pico-8 play session: hold ← + tap ❎, after a click and taps of 🅾, ❎, 🅾+❎, 🅾 in the second before t = 0

[t = 2 s] hold ← ~2s, tap ❎ ~4×
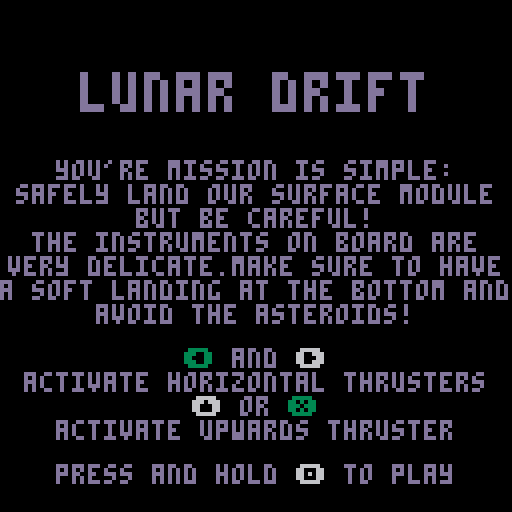

pico-8 cartridge
version 43
__lua__
-- ⬅️➡️⬆️⬇️❎🅾️
function _init()
	thrust=0.15
	up_thrust=0.15

	gravity_table = {
		{x=0, xmax=0, y=0.075, ymin=-0.5, ymax=3},
		{x=0.01, xmax=1, y=0.075, ymin=-0.5, ymax=3},
		{x=0, xmax=0, y=0.01, ymin=-1.5, ymax=2.5},
		{x=-0.025, xmax=-1, y=0.01, ymin=-1.5, ymax=2.5},
		{x=0, xmax=0, y=0.125, ymin=-0.5, ymax=3}
	}

	title_screen()
end

function title_screen()
	camera(0, 0)
	hold_timer = 0
	_update = function()
		pressed = {
			⬅️ = btn(⬅️),
			➡️ = btn(➡️),
			⬆️ = btn(⬆️),
			❎ = btn(❎),
			🅾️ = btn(🅾️)
		}

		if btn(🅾️) then
			hold_timer += 1
			if hold_timer == 30 then
				level = 0
				next_level()
			end
		else
			hold_timer = 0
		end
	end
	_draw = draw_title
end

function draw_title()
	cls()

	colors = {
		⬅️ = "\f6⬅️\fd",
		➡️ = "\f6➡️\fd",
		⬆️ = "\f6⬆️\fd",
		❎ = "\f6❎\fd",
		🅾️ = "\f6🅾️\fd"
	}
	for glyph, p in pairs(pressed) do
		if p then colors[glyph] = "\f3"..glyph.."\fd" end
	end
	
	local y = 18

	y = print_c("\^w\^tlunar drift", y)

	y+=10

	y = print_c("you're mission is simple:", y)
	y = print_c("safely land our surface module", y)
	y = print_c("but be careful!", y)
	y = print_c("the instruments on board are", y)
	y = print_c("very delicate.make sure to have", y)
	y = print_c("a soft landing at the bottom and", y) 
	y = print_c("avoid the asteroids!", y)

	y+=5

	y = print_c(colors.⬅️ .. " and " .. colors.➡️, y)
	y = print_c("activate horizontal thrusters", y)
	y = print_c(colors.⬆️ .. " or " .. colors.❎, y)
	y = print_c("activate upwards thruster", y)

	y+=5

	y = print_c("press and hold ".. colors.🅾️ .." to play", y)
end


function print_c(str, y)
	local text_width = print(str, 0, -20)
	local x = (128 - text_width) / 2

	x_out,y_out = print(str,x,y)
	return y_out
end

function update_game()
	if game_over then
		frame_timer += 0.2
		if frame_timer >= 1 then 
			sprite += 2 
			frame_timer = 0
		end
		if sprite == 48 then lose_menu() end
	else
		elapsed_frames += 1

		player.dx += gravity.x
		if btn(0) then
			player.dx = max(-1.5,player.dx-thrust)
		elseif btn(1) then
			player.dx = min(1.5,player.dx+thrust)
		else
			if gravity.x == 0 then player.dx*=0.95
			elseif gravity.x < 0 then 
				player.dx = max(player.dx, min(gravity.xmax, player.dx*0.95))
			else
				player.dx = min(player.dx, max(gravity.xmax, player.dx*0.95))
			end
		end

		if  btn(❎) or btn(⬆️) then
			player.dy-=up_thrust
		end

		player.dy = mid(gravity.ymin,player.dy+gravity.y,gravity.ymax)
		player.x = mid(0,player.x+player.dx,112)
		if (player.x == 0 or player.x == 112) then player.dx = 0 end
		player.y = mid(0,player.y+player.dy,490)
		if player.y == 490 then
			if player.dy >= 2 then lose()
			else win_menu() end
		end

		if btn(0) or btn(1) or btn(❎) or btn(⬆️) then
			if stat(46) == -1 then sfx(0,0) end
		else
			sfx(-1,0)
		end

		if collide(1) then lose() end
	end

	camera(0, min(player.y-56, 384))
end

function lose_menu()
	sfx(4, 1)
	_update = function()
		if btn(🅾️) then
			reset_level()
		end
	end
	_draw = function() end
	print("you lose",48,min(player.y-56, 384) + 58,7)
	print("press 🅾️ to replay",28,min(player.y-56, 384) + 66,7)
end

function win_menu()
	sfx(-1, 0)
	draw_game()
	if level == #gravity_table then
		win_game()
		return
	end

	sfx(3, 1)
	
	_update = function()
		if btn(🅾️) then
			next_level()
		end
	end

	_draw = function() end
	print("you win!",48,min(player.y-56, 384) + 58,7)
	print("press 🅾️ to continue",24,min(player.y-56, 384) + 66,7)
end

function win_game()
	sfx(2, 1)

	_update = function()
		if btn(🅾️) then
			title_screen()
		end
	end
	_draw = function() end
	print("you win!",48,min(player.y-56, 384) + 58,7)
	print("press 🅾️ to start over",20,min(player.y-56, 384) + 66,7)
end

function reset_level()
	sfx(-1)
	_update = update_game
	_draw = draw_game
	game_over = false
	sprite = 0
	frame_timer=0
	elapsed_frames=0
	player={x=56,y=56,w=16,h=14,dx=0,dy=0}
end

function lose()
	sfx(1,0)
	game_over = true
	sprite = 32
end

function next_level()
	level += 1
	gravity = gravity_table[level]
	reset_level()
end

function draw_game()
	cls()
	map()
	spr(sprite,player.x,player.y,2,2)

	local seconds = flr(elapsed_frames / 30)
	if seconds < 10 then seconds = "0"..tostr(seconds) end
	local centisecs = flr((elapsed_frames % 30) * (100 / 30))
	if centisecs < 10 then centisecs *= 10 end
	print("\^w\^t"..seconds.."."..centisecs,2,min(player.y-56, 384)+2,7)

	-- print(gravity.x,player.x-40,player.y-10)
	-- print(gravity.y)
end

function collide(flag)
    local x1 = player.x + 1
	local x2 = player.x + player.w - 3
	local x3 = (x1+x2)/2
	local y1 = player.y + 1
	local y2 = player.y + player.h - 2

	x1/=8
	x2/=8
	x3/=8
	y1/=8
	y2/=8

	if fget(mget(x1,y1), flag) then return true end
	if fget(mget(x1,y2), flag) then return true end
	if fget(mget(x2,y1), flag) then return true end
	if fget(mget(x2,y2), flag) then return true end
	if fget(mget(x3,y1), flag) then return true end
	if fget(mget(x3,y2), flag) then return true end

	return false
end
__gfx__
00000111110000000000000000000000000000005555555500000555555000006666666666666766000009999900000000000000000000000000000000000000
00001ddddd100000000005555000000000055000555555550005555556677000656667666656666600009a000a90000000000000000000000000000000000000
0001ddddddd1000000005555555000000055550055555555005555555666770065556655566655660009a00000a9000000000000000000000000000000000000
001ddddddddd10000005555555555000055555505555555505565556666577706766656656665666009a0000000a900000000000000000000000000000000000
00122ddddd2210000055555555555500555555505555555505555556666567706666666666666666009000000000900000000000000000000000000000000000
001dd22222dd10000555555555555550555555505555555555555655565666776556665667656676009000000000900000000000000000000000000000000000
001ddddddddd10000555555555555550005555505555555555555655555566776565666655666556009000000000900000000000000000000000000000000000
001ddddddddd10000555555555555550000055005555555555665555565566776666666666666666009a0000000a900000000000000000000000000000000000
0011ddddddd1100005555555555555000000000000000000566655565665567700000000000000000019a00000a9100000000000000000000000000000000000
01551ddddd155100005555555555500000000000000000005656555556655777000000000000000001559a000a95510000000000000000000000000000000000
01510111110151000005555555500000000000000000000056666555565567770000000000000000015109999901510000000000000000000000000000000000
15510000000155100000555550000000000000000000000006666666666667700000000000000000155100000001551000000000000000000000000000000000
15100000000015100000000000000000000000000000000006656656566677700000000000000000151000000000151000000000000000000000000000000000
01000000000001000000000000000000000000000000000000666666667777000000000000000000010000000000010000000000000000000000000000000000
00000000000000000000000000000000000000000000000000066667777770000000000000000000000000000000000000000000000000000000000000000000
00000000000000000000000000000000000000000000000000000777777000000000000000000000000000000000000000000000000000000000000000000000
00000111110000000000011111000000000001111100000000000111110000000000099999000000000090000000000000009000000000000000000000000000
00001ddddd10000000001ddddd10000000001ddddd100000000099999990000000009a000a900000000000000a00090000000000000009000000000000000000
0001ddddddd100000001ddddddd100000001d99999d10000000999aaa99900000009a00000a9000000a009000000000000a00000000000000000000000000000
001ddddddddd1000001ddd999ddd1000001d9999999d100000199a000a991000009a0000000a90000000000000900a000000000000000a000000000000000000
00122d9a9d221000001229a9a9221000001299aaa99210000019a00000a910000090000000009000000000000000000000000000000000000000000000000000
001dd2a9a2dd1000001dd99a99dd1000001d99aaa99d10000019a00000a910000090000000009000000000000000009000000000000000000000000000000000
001ddd9a9ddd1000001dd9a9a9dd1000001d99aaa99d10000019a00000a9100000900000000090000090000000000a0000000000000000000000000000000000
001ddddddddd1000001ddd999ddd1000001d9999999d100000199a000a991000009a0000000a9000000000000000000000000000000000000000000000000000
0011ddddddd110000011ddddddd110000011d99999d11000001999aaa99910000009a00000a90000000000000000000000000000000000000000000000000000
01551ddddd15510001551ddddd15510001551ddddd155100015599999995510000009a000a900000000900000000000900000000000000090000000000000000
015101111101510001510111110151000151011111015100015101111101510000000999990000000a00000000000a000a000000000000000000000000000000
15510000000155101551000000015510155100000001551015510000000155100000000000000000000000000000000000000000000000000000000000000000
151000000000151015100000000015101510000000001510151000000000151000000000000000000000000000a0009000000000000000900000000000000000
010000000000010001000000000001000100000000000100010000000000010000000000000000000900a009000000000900a000000000000000000000000000
00000000000000000000000000000000000000000000000000000000000000000000000000000000000000000000000000000000000000000000000000000000
00000000000000000000000000000000000000000000000000000000000000000000000000000000000000000000000000000000000000000000000000000000
00000000000000000000000000000000000000000000000000000000000000000000000000000000000000000000000000000000000000000000000000000000
00000000000000000000000000000000000000000000000000000000000000000000000000000000000000000000000000000000000000000000000000000000
00000000000000000000000000000000000000000000000000000000000000000000000000000000000000000000000000000000000000000000000000000000
00000000000000000000000000000000000000000000000000000000000000000000000000000000000000000000000000000000000000000000000000000000
00000000000000000000000000000000000000000000000000000000000000000000000000000000000000000000000000000000000000000000000000000000
00000000000000000000000000000000000000000000000000000000000000000000000000000000000000000000000000000000000000000000000000000000
00000000000000000000000000000000000000000000000000000000000000000000000000000000000000000000000000000000000000000000000000000000
00000000000000000000000000000000000000000000000000000000000000000000000000000000000000000000000000000000000000000000000000000000
00000000000000000000000000000000000000000000000000000000000000000000000000000000000000000000000000000000000000000000000000000000
00000000000000000000000000000000000000000000000000000000000000000000000000000000000000000000000000000000000000000000000000000000
00000000000000000000000000000000000000000000000000000000000000000000000000000000000000000000000000000000000000000000000000000000
00000000000000000000000000000000000000000000000000000000000000000000000000000000000000000000000000000000000000000000000000000000
00000000000000000000000000000000000000000000000000000000000000000000000000000000000000000000000000000000000000000000000000000000
00000000000000000000000000000000000000000000000000000000000000000000000000000000000000000000000000000000000000000000000000000000
00000000000000000000000000000000000000000000000000000000000000000000000000000000000000000000000000000000000000000000000000000000
00000000000000000000000000000000000000000000000000000000000000000000000000000000000000000000000000000000000000000000000000000000
00000000000000000000000000000000000000000000000000000000000000000000000000000000000000000000000000000000000000000000000000000000
00000000000000000000000000000000000000000000000000000000000000000000000000000000000000000000000000000000000000000000000000000000
00000000000000000000000000000000000000000000000000000000000000000000000000000000000000000000000000000000000000000000000000000000
00000000000000000000000000000000000000000000000000000000000000000000000000000000000000000000000000000000000000000000000000000000
00000000000000000000000000000000000000000000000000000000000000000000000000000000000000000000000000000000000000000000000000000000
00000000000000000000000000000000000000000000000000000000000000000000000000000000000000000000000000000000000000000000000000000000
00000000000000000000000000000000000000000000000000000000000000000000000000000000000000000000000000000000000000000000000000000000
00000000000000000000000000000000000000000000000000000000000000000000000000000000000000000000000000000000000000000000000000000000
00000000000000000000000000000000000000000000000000000000000000000000000000000000000000000000000000000000000000000000000000000000
00000000000000000000000000000000000000000000000000000000000000000000000000000000000000000000000000000000000000000000000000000000
00000000000000000000000000000000000000000000000000000000000000000000000000000000000000000000000000000000000000000000000000000000
00000000000000000000000000000000000000000000000000000000000000000000000000000000000000000000000000000000000000000000000000000000
00000000000000000000000000000000000000000000000000000000000000000000000000000000000000000000000000000000000000000000000000000000
00000000000000000000000000000000000000000000000000000000000000000000000000000000000000000000000000000000000000000000000000000000
00000000000000000000000000000000000000000000000000000000000000000000000000000000000000000000000000000000000000000000000000000000
00000000000000000000000000000000000000000000000000000000000000000000000000000000000000000000000000000000000000000000000000000000
00000000000000000000000000000000000000000000000000000000000000000000000000000000000000000000000000000000000000000000000000000000
00000000000000000000000000000000000000000000000000000000000000000000000000000000000000000000000000000000000000000000000000000000
00203000000000000000000040000000000000000000000000000000000000000000000000000000000000000000000000000000000000000000000000000000
00000000000000000000000000000000000000000000000000000000000000000000000000000000000000000000000000000000000000000000000000000000
00213100000000000000000000000000000000000000000000000000000000000000000000000000000000000000000000000000000000000000000000000000
00000000000000000000000000000000000000000000000000000000000000000000000000000000000000000000000000000000000000000000000000000000
00000000000000000000000000000000000000000000000000000000000000000000000000000000000000000000000000000000000000000000000000000000
00000000000000000000000000000000000000000000000000000000000000000000000000000000000000000000000000000000000000000000000000000000
00000000000040000000000000000020300000000000000000000000000000000000000000000000000000000000000000000000000000000000000000000000
00000000000000000000000000000000000000000000000000000000000000000000000000000000000000000000000000000000000000000000000000000000
00000000000000000000000000000021310000000000000000000000000000000000000000000000000000000000000000000000000000000000000000000000
00000000000000000000000000000000000000000000000000000000000000000000000000000000000000000000000000000000000000000000000000000000
00000000000000000000000000000000000000000000000000000000000000000000000000000000000000000000000000000000000000000000000000000000
00000000000000000000000000000000000000000000000000000000000000000000000000000000000000000000000000000000000000000000000000000000
00000000000000000000000000000000000000000000000000000000000000000000000000000000000000000000000000000000000000000000000000000000
00000000000000000000000000000000000000000000000000000000000000000000000000000000000000000000000000000000000000000000000000000000
00000000000000000000000040000000000000000000000000000000000000000000000000000000000000000000000000000000000000000000000000000000
00000000000000000000000000000000000000000000000000000000000000000000000000000000000000000000000000000000000000000000000000000000
00000000000000000000000000000000000000000000000000000000000000000000000000000000000000000000000000000000000000000000000000000000
00000000000000000000000000000000000000000000000000000000000000000000000000000000000000000000000000000000000000000000000000000000
00000000000000000000000000000000000000000000000000000000000000000000000000000000000000000000000000000000000000000000000000000000
00000000000000000000000000000000000000000000000000000000000000000000000000000000000000000000000000000000000000000000000000000000
00004000000000000000000000000000000000000000000000000000000000000000000000000000000000000000000000000000000000000000000000000000
00000000000000000000000000000000000000000000000000000000000000000000000000000000000000000000000000000000000000000000000000000000
00000000000000000000000000000000000000000000000000000000000000000000000000000000000000000000000000000000000000000000000000000000
00000000000000000000000000000000000000000000000000000000000000000000000000000000000000000000000000000000000000000000000000000000
00000000000000000000000000000040000000000000000000000000000000000000000000000000000000000000000000000000000000000000000000000000
00000000000000000000000000000000000000000000000000000000000000000000000000000000000000000000000000000000000000000000000000000000
00000000000020300000000000000000000000000000000000000000000000000000000000000000000000000000000000000000000000000000000000000000
00000000000000000000000000000000000000000000000000000000000000000000000000000000000000000000000000000000000000000000000000000000
00000000000021310000000000000000000000000000000000000000000000000000000000000000000000000000000000000000000000000000000000000000
00000000000000000000000000000000000000000000000000000000000000000000000000000000000000000000000000000000000000000000000000000000
00000000000000000000000000000000000000000000000000000000000000000000000000000000000000000000000000000000000000000000000000000000
00000000000000000000000000000000000000000000000000000000000000000000000000000000000000000000000000000000000000000000000000000000
00000000000000000000000000000000000000000000000000000000000000000000000000000000000000000000000000000000000000000000000000000000
00000000000000000000000000000000000000000000000000000000000000000000000000000000000000000000000000000000000000000000000000000000
00000000000000000000000000000000000000000000000000000000000000000000000000000000000000000000000000000000000000000000000000000000
00000000000000000000000000000000000000000000000000000000000000000000000000000000000000000000000000000000000000000000000000000000
00000000000000000000000000203000000000000000000000000000000000000000000000000000000000000000000000000000000000000000000000000000
00000000000000000000000000000000000000000000000000000000000000000000000000000000000000000000000000000000000000000000000000000000
00000000000000004000000000213100000000000000000000000000000000000000000000000000000000000000000000000000000000000000000000000000
00000000000000000000000000000000000000000000000000000000000000000000000000000000000000000000000000000000000000000000000000000000
00000040000000000000000000000000000000000000000000000000000000000000000000000000000000000000000000000000000000000000000000000000
00000000000000000000000000000000000000000000000000000000000000000000000000000000000000000000000000000000000000000000000000000000
00000000000000000000000000000000000000000000000000000000000000000000000000000000000000000000000000000000000000000000000000000000
00000000000000000000000000000000000000000000000000000000000000000000000000000000000000000000000000000000000000000000000000000000
00000000000000000000000000000000000000000000000000000000000000000000000000000000000000000000000000000000000000000000000000000000
00000000000000000000000000000000000000000000000000000000000000000000000000000000000000000000000000000000000000000000000000000000
00000000000000000000000000000000000000000000000000000000000000000000000000000000000000000000000000000000000000000000000000000000
00000000000000000000000000000000000000000000000000000000000000000000000000000000000000000000000000000000000000000000000000000000
00203000000000000000000000000000000000000000000000000000000000000000000000000000000000000000000000000000000000000000000000000000
00000000000000000000000000000000000000000000000000000000000000000000000000000000000000000000000000000000000000000000000000000000
00213100000000000000000000400000000000000000000000000000000000000000000000000000000000000000000000000000000000000000000000000000
00000000000000000000000000000000000000000000000000000000000000000000000000000000000000000000000000000000000000000000000000000000
00000000004000000000000000000000000000000000000000000000000000000000000000000000000000000000000000000000000000000000000000000000
00000000000000000000000000000000000000000000000000000000000000000000000000000000000000000000000000000000000000000000000000000000
00000000000000000000000000000000000000000000000000000000000000000000000000000000000000000000000000000000000000000000000000000000
00000000000000000000000000000000000000000000000000000000000000000000000000000000000000000000000000000000000000000000000000000000
00000000000000000000000000000000000000000000000000000000000000000000000000000000000000000000000000000000000000000000000000000000
00000000000000000000000000000000000000000000000000000000000000000000000000000000000000000000000000000000000000000000000000000000
00000000000000000000000000000000000000000000000000000000000000000000000000000000000000000000000000000000000000000000000000000000
00000000000000000000000000000000000000000000000000000000000000000000000000000000000000000000000000000000000000000000000000000000
80908090809080908090809080908090000000000000000000000000000000000000000000000000000000000000000000000000000000000000000000000000
__gff__
0000020202010000000000000000000000000202000000000000000000000000000000000000000000000000000000000000000000000000000000000000000000000000000000000000000000000000000000000000000000000000000000000000000000000000000000000000000000000000000000000000000000000000
0000000000000000000000000000000000000000000000000000000000000000000000000000000000000000000000000000000000000000000000000000000000000000000000000000000000000000000000000000000000000000000000000000000000000000000000000000000000000000000000000000000000000000
__map__
0000000000000000000000000000000000000000000000000000000000000000000000000000000000000000000000000000000000000000000000000000000000000000000000000000000000000000000000000000000000000000000000000000000000000000000000000000000000000000000000000000000000000000
0000000000000000000000000000000000000000000000000000000000000000000000000000000000000000000000000000000000000000000000000000000000000000000000000000000000000000000000000000000000000000000000000000000000000000000000000000000000000000000000000000000000000000
0000000000000000000000000000000000000000000000000000000000000000000000000000000000000000000000000000000000000000000000000000000000000000000000000000000000000000000000000000000000000000000000000000000000000000000000000000000000000000000000000000000000000000
0000000000000000000000000000000000000000000000000000000000000000000000000000000000000000000000000000000000000000000000000000000000000000000000000000000000000000000000000000000000000000000000000000000000000000000000000000000000000000000000000000000000000000
0000000000000000000000000000000000000000000000000000000000000000000000000000000000000000000000000000000000000000000000000000000000000000000000000000000000000000000000000000000000000000000000000000000000000000000000000000000000000000000000000000000000000000
0000000000000000000000000000000000000000000000000000000000000000000000000000000000000000000000000000000000000000000000000000000000000000000000000000000000000000000000000000000000000000000000000000000000000000000000000000000000000000000000000000000000000000
0000000000000000000000000000000000000000000000000000000000000000000000000000000000000000000000000000000000000000000000000000000000000000000000000000000000000000000000000000000000000000000000000000000000000000000000000000000000000000000000000000000000000000
0000000000000000000000000000000000000000000000000000000000000000000000000000000000000000000000000000000000000000000000000000000000000000000000000000000000000000000000000000000000000000000000000000000000000000000000000000000000000000000000000000000000000000
0000000000000000000000000000000000000000000000000000000000000000000000000000000000000000000000000000000000000000000000000000000000000000000000000000000000000000000000000000000000000000000000000000000000000000000000000000000000000000000000000000000000000000
0000000000000000000000000000000000000000000000000000000000000000000000000000000000000000000000000000000000000000000000000000000000000000000000000000000000000000000000000000000000000000000000000000000000000000000000000000000000000000000000000000000000000000
0000000000000000000000000000000000000000000000000000000000000000000000000000000000000000000000000000000000000000000000000000000000000000000000000000000000000000000000000000000000000000000000000000000000000000000000000000000000000000000000000000000000000000
0000000400000000000000000000000000000000000000000000000000000000000000000000000000000000000000000000000000000000000000000000000000000000000000000000000000000000000000000000000000000000000000000000000000000000000000000000000000000000000000000000000000000000
0000000000000000000000040000000000000000000000000000000000000000000000000000000000000000000000000000000000000000000000000000000000000000000000000000000000000000000000000000000000000000000000000000000000000000000000000000000000000000000000000000000000000000
0000000000000000040000000000000000000000000000000000000000000000000000000000000000000000000000000000000000000000000000000000000000000000000000000000000000000000000000000000000000000000000000000000000000000000000000000000000000000000000000000000000000000000
0000000000000000000000000000000000000000000000000000000000000000000000000000000000000000000000000000000000000000000000000000000000000000000000000000000000000000000000000000000000000000000000000000000000000000000000000000000000000000000000000000000000000000
0000000000000000000000000000000000000000000000000000000000000000000000000000000000000000000000000000000000000000000000000000000000000000000000000000000000000000000000000000000000000000000000000000000000000000000000000000000000000000000000000000000000000000
0000000000000000000000000000000000000000000000000000000000000000000000000000000000000000000000000000000000000000000000000000000000000000000000000000000000000000000000000000000000000000000000000000000000000000000000000000000000000000000000000000000000000000
0000000000000000000002030000000000000000000000000000000000000000000000000000000000000000000000000000000000000000000000000000000000000000000000000000000000000000000000000000000000000000000000000000000000000000000000000000000000000000000000000000000000000000
0000000000000000000012130000000000000000000000000000000000000000000000000000000000000000000000000000000000000000000000000000000000000000000000000000000000000000000000000000000000000000000000000000000000000000000000000000000000000000000000000000000000000000
0000000004000000000000000000000000000000000000000000000000000000000000000000000000000000000000000000000000000000000000000000000000000000000000000000000000000000000000000000000000000000000000000000000000000000000000000000000000000000000000000000000000000000
0000000000000000000000000000000000000000000000000000000000000000000000000000000000000000000000000000000000000000000000000000000000000000000000000000000000000000000000000000000000000000000000000000000000000000000000000000000000000000000000000000000000000000
0000000000000000000000000000000000000000000000000000000000000000000000000000000000000000000000000000000000000000000000000000000000000000000000000000000000000000000000000000000000000000000000000000000000000000000000000000000000000000000000000000000000000000
0000000000000000000000000400000000000000000000000000000000000000000000000000000000000000000000000000000000000000000000000000000000000000000000000000000000000000000000000000000000000000000000000000000000000000000000000000000000000000000000000000000000000000
0300000000000000000000000000000000000000000000000000000000000000000000000000000000000000000000000000000000000000000000000000000000000000000000000000000000000000000000000000000000000000000000000000000000000000000000000000000000000000000000000000000000000000
1300000000000000000000000000000000000000000000000000000000000000000000000000000000000000000000000000000000000000000000000000000000000000000000000000000000000000000000000000000000000000000000000000000000000000000000000000000000000000000000000000000000000000
0000000000000000000000000000000000000000000000000000000000000000000000000000000000000000000000000000000000000000000000000000000000000000000000000000000000000000000000000000000000000000000000000000000000000000000000000000000000000000000000000000000000000000
0000000000000000000000000000000000000000000000000000000000000000000000000000000000000000000000000000000000000000000000000000000000000000000000000000000000000000000000000000000000000000000000000000000000000000000000000000000000000000000000000000000000000000
0000000000000000000002030000000000000000000000000000000000000000000000000000000000000000000000000000000000000000000000000000000000000000000000000000000000000000000000000000000000000000000000000000000000000000000000000000000000000000000000000000000000000000
0000000000000000000012130000000000000000000000000000000000000000000000000000000000000000000000000000000000000000000000000000000000000000000000000000000000000000000000000000000000000000000000000000000000000000000000000000000000000000000000000000000000000000
0000000000000000000000000000000000000000000000000000000000000000000000000000000000000000000000000000000000000000000000000000000000000000000000000000000000000000000000000000000000000000000000000000000000000000000000000000000000000000000000000000000000000000
0000000000000400000000000000000000000000000000000000000000000000000000000000000000000000000000000000000000000000000000000000000000000000000000000000000000000000000000000000000000000000000000000000000000000000000000000000000000000000000000000000000000000000
